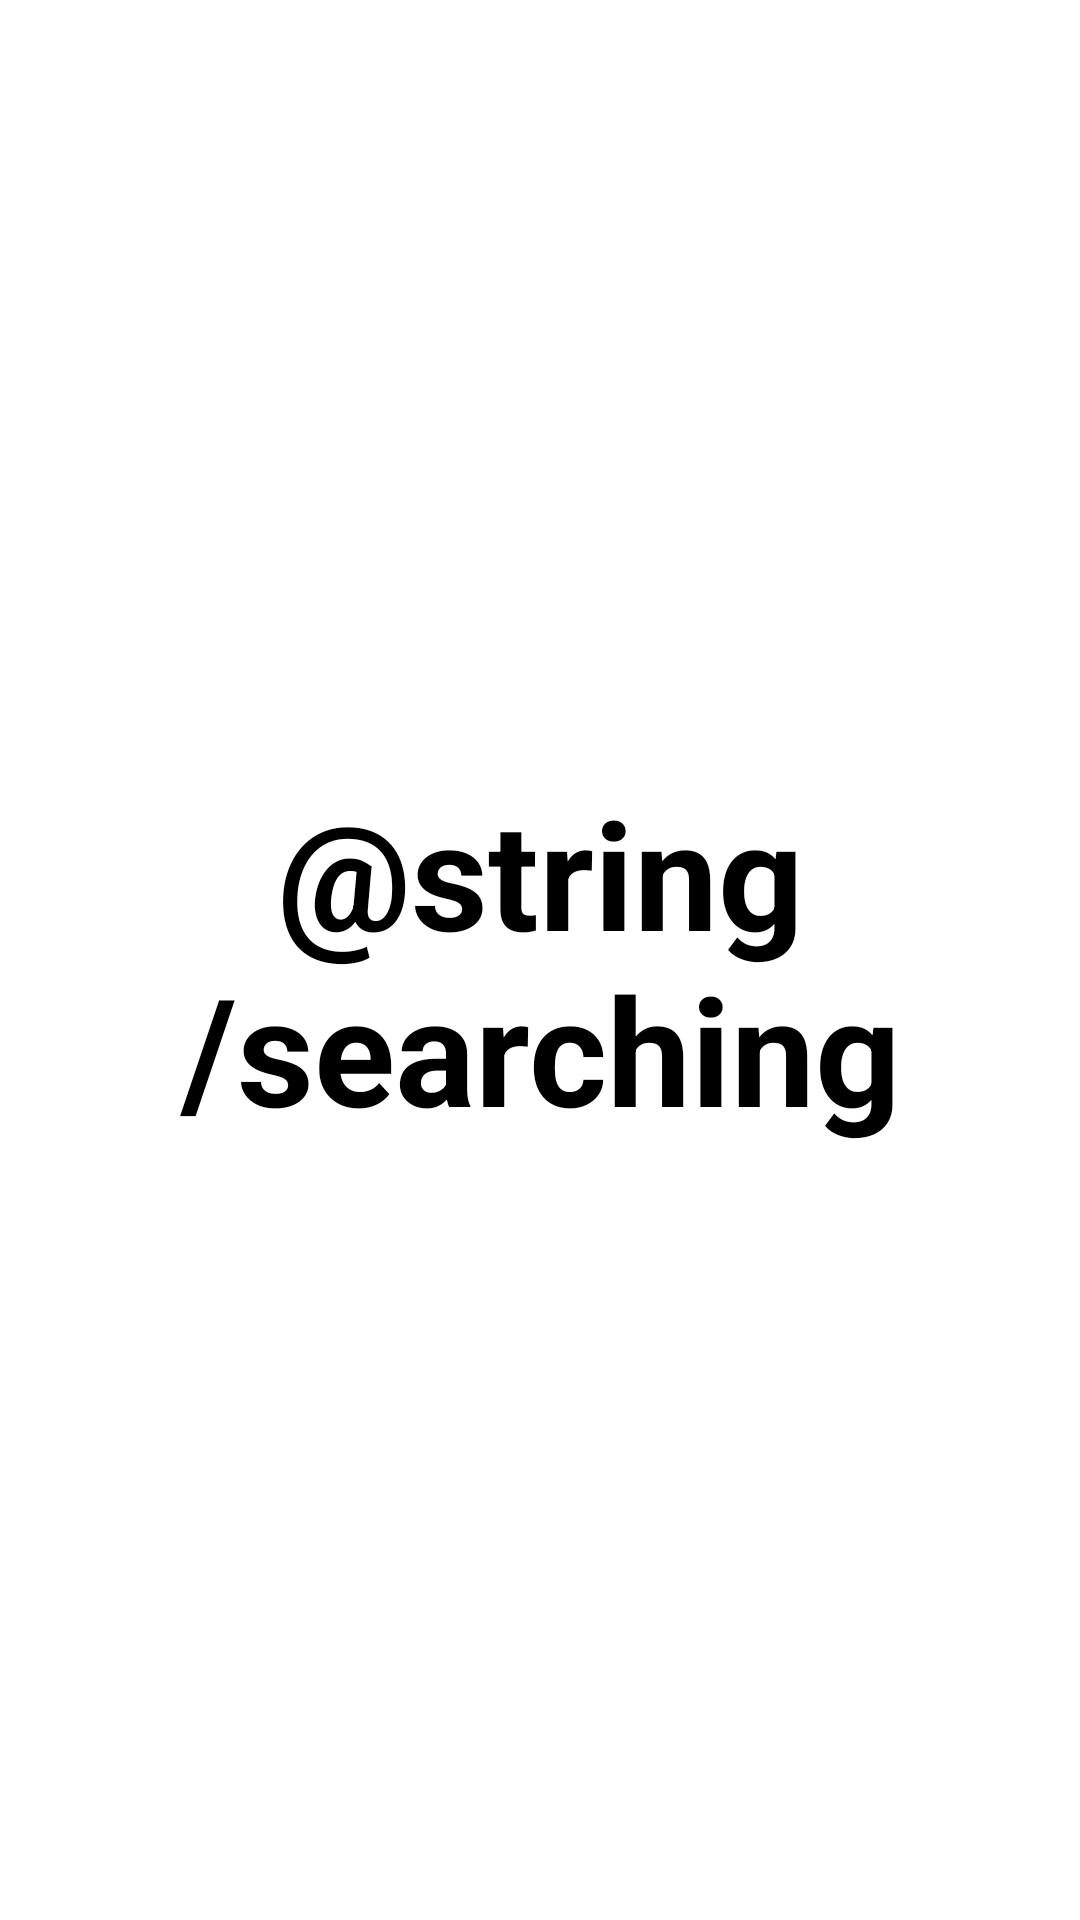

Write the Android layout XML for this screen, with the resource values it uses.
<!-- AndroidManifest.xml: activity theme FullscreenTheme -->
<!-- res/layout/activity_search.xml -->
<FrameLayout xmlns:android="http://schemas.android.com/apk/res/android"
    xmlns:tools="http://schemas.android.com/tools"
    android:layout_width="match_parent"
    android:layout_height="match_parent"
    android:background="#FFFFFF"
    tools:context="com.cs252.invisiblemaze.SearchActivity" >

    

    <TextView
        android:id="@+id/fullscreen_content"
        android:layout_width="match_parent"
        android:layout_height="match_parent"
        android:gravity="center"
        android:keepScreenOn="true"
        android:text="@string/searching"
        android:textColor="#000000"
        android:textSize="50sp"
        android:textStyle="bold" />

    

    <FrameLayout
        android:layout_width="match_parent"
        android:layout_height="match_parent"
        android:fitsSystemWindows="true" >

        <LinearLayout
            android:id="@+id/fullscreen_content_controls"
            style="?metaButtonBarStyle"
            android:layout_width="match_parent"
            android:layout_height="wrap_content"
            android:layout_gravity="bottom|center_horizontal"
            android:background="@color/black_overlay"
            android:orientation="horizontal"
            tools:ignore="UselessParent" >

        </LinearLayout>
    </FrameLayout>

</FrameLayout>
<!-- resources referenced by this layout -->
<resources>
  <style name="FullscreenTheme" parent="android:Theme.NoTitleBar">
          <item name="android:windowContentOverlay">@null</item>
          <item name="android:windowBackground">@null</item>
          <item name="metaButtonBarStyle">@style/ButtonBar</item>
          <item name="metaButtonBarButtonStyle">@style/ButtonBarButton</item>
      </style>
  <style name="ButtonBar">
          <item name="android:paddingLeft">2dp</item>
          <item name="android:paddingTop">25dp</item>
          <item name="android:paddingRight">2dp</item>
          <item name="android:paddingBottom">0dp</item>
          
      </style>
  <style name="ButtonBarButton" />
</resources>
